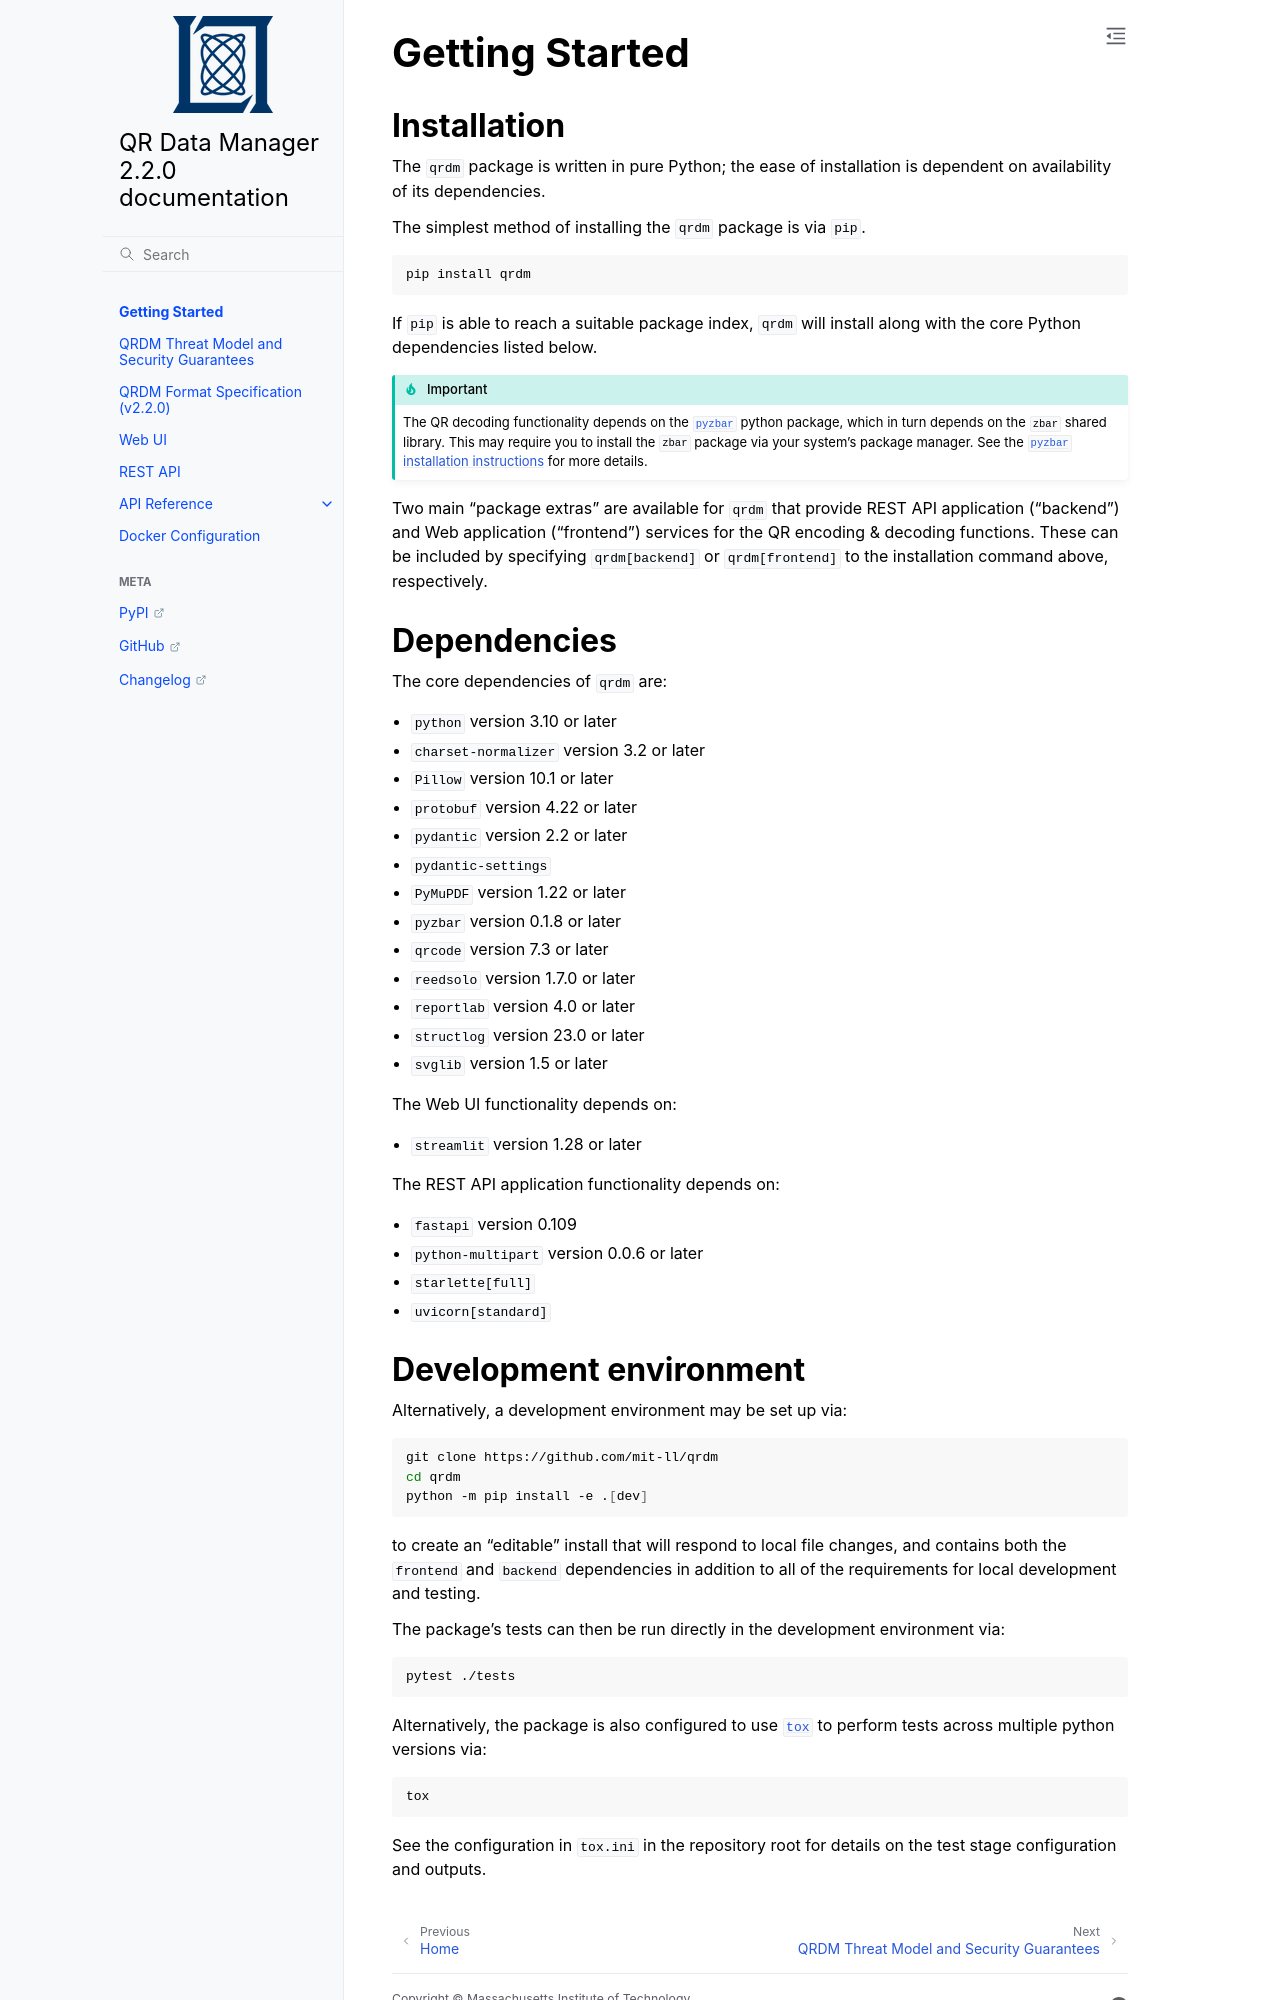

repository: mit-ll/qrdm · page: install.html · generator: sphinx

# Getting Started

## Installation
The `qrdm` package is written in pure Python; the ease of installation is dependent on
availability of its dependencies.

The simplest method of installing the `qrdm` package is via `pip`.
```sh
pip install qrdm
```

If `pip` is able to reach a suitable package index, `qrdm` will install along with the
core Python dependencies listed below.

:::{important}
The QR decoding functionality depends on the [`pyzbar`][pyzbar] python package, which in
turn depends on the `zbar` shared library. This may require you to install the `zbar`
package via your system's package manager.
See the [`pyzbar` installation instructions][pyzbar-install] for more details.
:::

[pyzbar]: https://github.com/NaturalHistoryMuseum/pyzbar
[pyzbar-install]: https://github.com/NaturalHistoryMuseum/pyzbar?tab=readme-ov-file#installation

Two main "package extras" are available for `qrdm` that provide REST API application
("backend") and Web application ("frontend") services for the QR encoding & decoding
functions. These can be included by specifying `qrdm[backend]` or
`qrdm[frontend]` to the installation command above, respectively.

## Dependencies

The core dependencies of `qrdm` are:

- `python` version 3.10 or later
- `charset-normalizer` version 3.2 or later
- `Pillow` version 10.1 or later
- `protobuf` version 4.22 or later
- `pydantic` version 2.2 or later
- `pydantic-settings`
- `PyMuPDF` version 1.22 or later
- `pyzbar` version 0.1.8 or later
- `qrcode` version 7.3 or later
- `reedsolo` version 1.7.0 or later
- `reportlab` version 4.0 or later
- `structlog` version 23.0 or later
- `svglib` version 1.5 or later

The Web UI functionality depends on:

- `streamlit` version 1.28 or later

The REST API application functionality depends on:
- `fastapi` version 0.109
- `python-multipart` version 0.0.6 or later
- `starlette[full]`
- `uvicorn[standard]`
